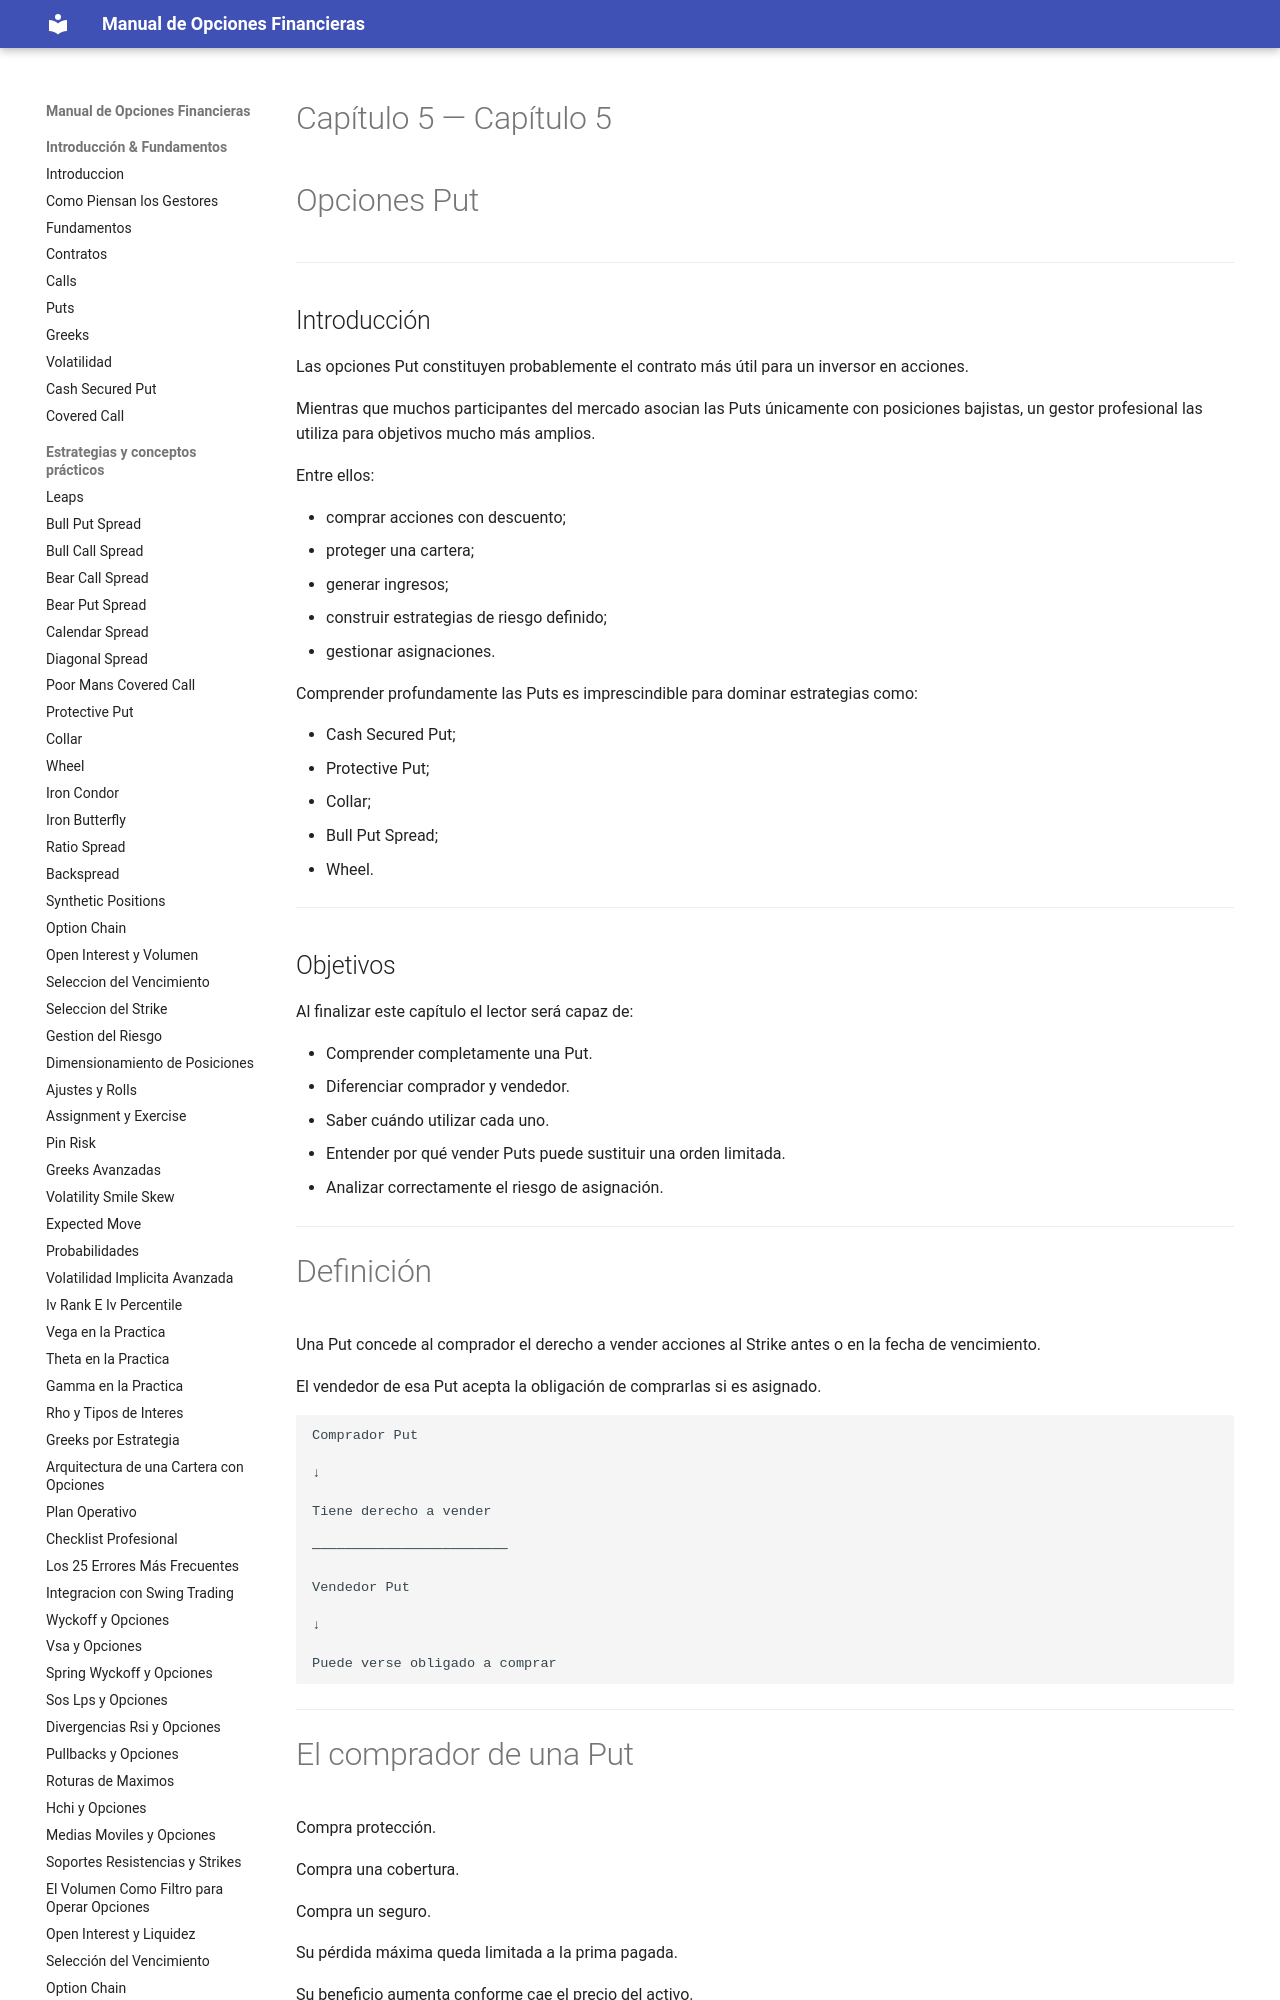

repository: juanahs/opciones-financieras · page: 05-puts/index.html · generator: mkdocs

---
description: ""
date: 2026-09-21
tags: []
draft: false
title: "Capítulo 5 — Opciones Put"

---

# Capítulo 5 — Opciones Put



---

## Introducción

Las opciones Put constituyen probablemente el contrato más útil para un inversor en acciones.

Mientras que muchos participantes del mercado asocian las Puts únicamente con posiciones bajistas, un gestor profesional las utiliza para objetivos mucho más amplios.

Entre ellos:

- comprar acciones con descuento;
- proteger una cartera;
- generar ingresos;
- construir estrategias de riesgo definido;
- gestionar asignaciones.

Comprender profundamente las Puts es imprescindible para dominar estrategias como:

- Cash Secured Put;
- Protective Put;
- Collar;
- Bull Put Spread;
- Wheel.

---
